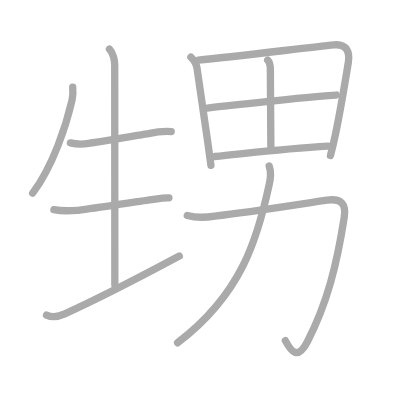
t = 0.00 s
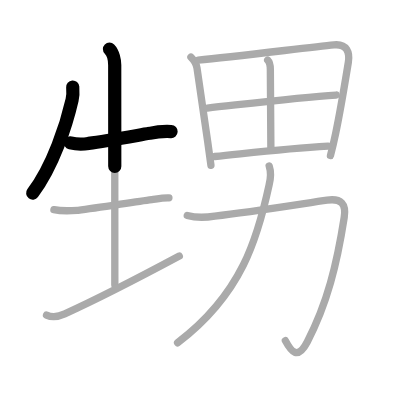
t = 2.50 s
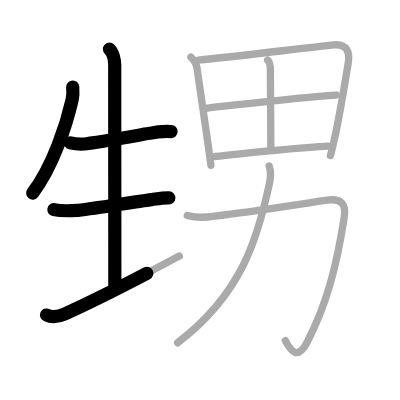
t = 4.75 s
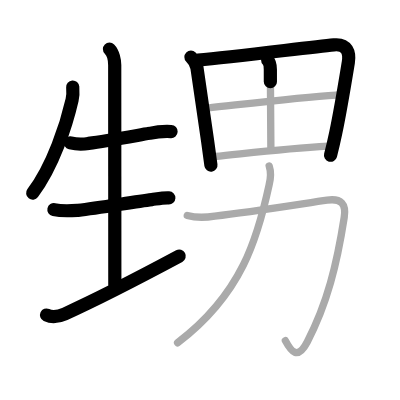
t = 7.25 s
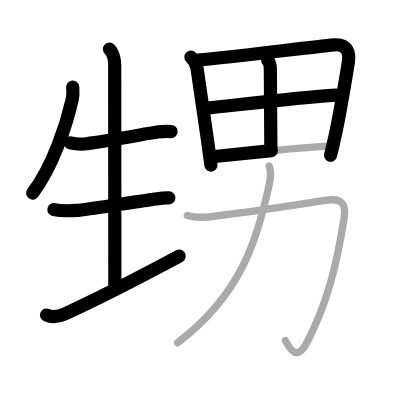
t = 9.50 s
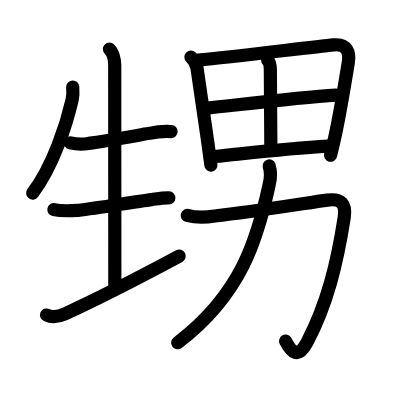
t = 12.00 s

The animated SVG that drew these frames (rendered in a browser with its animation timeline set to each time). Animation: 12 SMIL elements (animate=12); one cycle of 12.00 s.

<?xml version="1.0" standalone="no"?>
<!DOCTYPE svg PUBLIC "-//W3C//DTD SVG 1.1//EN"   "http://www.w3.org/Graphics/SVG/1.1/DTD/svg11.dtd">
<svg width="400px" height="400px"  version="1.1" xmlns="http://www.w3.org/2000/svg">
  <defs>
    <marker id="Triangle" viewBox="0 0 10 10" refX="0" refY="5" markerUnits="strokeWidth" markerWidth="3" style="stroke-opacity:0%;fill:#aaaaaa;" markerHeight="2" orient="auto">
      <path d="M 0 0 L 10 5 L 0 10 z" />
    </marker>
    
    <marker id="Arrow" viewBox="0 0 10 10" refX="5" refY="5" markerUnits="strokeWidth" markerWidth="1.8" style="stroke-opacity:0%;fill:#770000;" markerHeight="2" orient="auto">
      <path d="M 0 4 L 6 4 L 4 1 L 10 5 L 4 9 L 6 6 L 0 6 z" />
        <circle cx="5" cy="5" r="5" />
      </marker>
    
    <marker id="TriangleRed" viewBox="0 0 10 10" refX="0" refY="5" markerUnits="strokeWidth" markerWidth="3" style="stroke-opacity:0%;fill:#CC0000;" markerHeight="2" orient="auto">
      <path d="M 0 0 L 10 5 L 0 10 z" />
    </marker>
    
    <marker id="ArrowRed" viewBox="0 0 10 10" refX="5" refY="5" markerUnits="strokeWidth" markerWidth="1.8" style="stroke-opacity:0%;fill:#CC0000;" markerHeight="2" orient="auto">
      <path d="M 0 4 L 6 4 L 4 1 L 10 5 L 4 9 L 6 6 L 0 6 z" />
        <circle cx="5" cy="5" r="5" />
      </marker>
    
  </defs>
  
  <path style="fill:#ffffff; fill-opacity:100%; fill-rule:evenodd; stroke-width:0;" d="M 0 0 L 400px 0 L 400px 400px L 0 400px L 0 0" />

  <g transform="scale(3.6697247706422 3.6697247706422)">
<path style="fill:none; fill-opacity:0%; fill-rule:evenodd; stroke:#aaaaaa; stroke-opacity:100%; stroke-width: 1.5pt; stroke-linejoin:round; stroke-linecap:round;" d="M19.82 23.74c0.09 1.18 0.09 2.37-0.18 3.51c-1.51 6.62-5.15 17.97-10.74 25.38"></path>
<path style="fill:none; fill-opacity:0%; fill-rule:evenodd; stroke:#aaaaaa; stroke-opacity:100%; stroke-width: 1.5pt; stroke-linejoin:round; stroke-linecap:round;" d="M19.19 38.93c1.65 0.4 3.29 0.44 4.94 0.14c4.81-0.62 11.79-1.9 16.63-2.73c1.95-0.43 3.92-0.59 5.9-0.49"></path>
<path style="fill:none; fill-opacity:0%; fill-rule:evenodd; stroke:#aaaaaa; stroke-opacity:100%; stroke-width: 1.5pt; stroke-linejoin:round; stroke-linecap:round;" d="M29.83 13.38c1.02 1.02 1.43 3.12 1.43 4.32c0 0.92 0.03 53.18 0.03 59.93"></path>
<path style="fill:none; fill-opacity:0%; fill-rule:evenodd; stroke:#aaaaaa; stroke-opacity:100%; stroke-width: 1.5pt; stroke-linejoin:round; stroke-linecap:round;" d="M14.69 57.13c2.31 0.49 4.37 0.33 6.56 0.18c6.04-0.67 15.02-2.3 20.13-2.92c1.54-0.22 3.09-0.55 4.65-0.47"></path>
<path style="fill:none; fill-opacity:0%; fill-rule:evenodd; stroke:#aaaaaa; stroke-opacity:100%; stroke-width: 1.5pt; stroke-linejoin:round; stroke-linecap:round;" d="M12.68 85.86c1.83 0.86 3.3 0.44 4.97-0.31c11.1-5.04 23.1-11.42 31.21-15.76"></path>
<path style="fill:none; fill-opacity:0%; fill-rule:evenodd; stroke:#aaaaaa; stroke-opacity:100%; stroke-width: 1.5pt; stroke-linejoin:round; stroke-linecap:round;" d="M52.03 15.56c0.96 0.96 1.52 2.05 1.65 2.96c0.59 4.2 1.71 11.51 2.89 19.88c0.3 2.15 0.61 4.38 0.91 6.63"></path>
<path style="fill:none; fill-opacity:0%; fill-rule:evenodd; stroke:#aaaaaa; stroke-opacity:100%; stroke-width: 1.5pt; stroke-linejoin:round; stroke-linecap:round;" d="M53.99 16.38c10.09-0.95 30.16-3.46 37.01-4.15c3.63-0.36 4.34 2.19 3.92 4.76c-0.88 5.34-2.06 12.68-3.43 19.22c-0.46 2.18-0.94 4.28-1.44 6.18"></path>
<path style="fill:none; fill-opacity:0%; fill-rule:evenodd; stroke:#aaaaaa; stroke-opacity:100%; stroke-width: 1.5pt; stroke-linejoin:round; stroke-linecap:round;" d="M72.94 16.38c0.59 0.59 0.73 1.77 0.73 2.57c0 7.92 0.14 15.42 0.14 21.28"></path>
<path style="fill:none; fill-opacity:0%; fill-rule:evenodd; stroke:#aaaaaa; stroke-opacity:100%; stroke-width: 1.5pt; stroke-linejoin:round; stroke-linecap:round;" d="M56.5 29.45c11-1.2 25.25-2.95 35.07-3.55"></path>
<path style="fill:none; fill-opacity:0%; fill-rule:evenodd; stroke:#aaaaaa; stroke-opacity:100%; stroke-width: 1.5pt; stroke-linejoin:round; stroke-linecap:round;" d="M58.51 42.65c11.24-1.15 19.38-2.17 30.88-2.83"></path>
<path style="fill:none; fill-opacity:0%; fill-rule:evenodd; stroke:#aaaaaa; stroke-opacity:100%; stroke-width: 1.5pt; stroke-linejoin:round; stroke-linecap:round;" d="M51.03 58.71c2.47 0.66 5 0.58 7.49 0.16c10.29-1.11 24.79-3.51 30.62-4.33c3.88-0.55 5.23 1.09 4.66 4.71c-1.99 12.74-4.62 23.49-10.08 33.93c-2.62 5.02-4.41 2.58-5.96-0.36"></path>
<path style="fill:none; fill-opacity:0%; fill-rule:evenodd; stroke:#aaaaaa; stroke-opacity:100%; stroke-width: 1.5pt; stroke-linejoin:round; stroke-linecap:round;" d="M73.35 45.21c0.58 1.77 0.41 3.5-0.02 5.2c-3.07 14.16-7.33 29.65-24.94 42.99"></path>

<path style="fill:none; fill-opacity:0%; fill-rule:evenodd; stroke:#000000; stroke-opacity:100%; stroke-width: 2.7pt; stroke-linejoin:round; stroke-linecap:round;" d="M19.82 23.74c0.09 1.18 0.09 2.37-0.18 3.51c-1.51 6.62-5.15 17.97-10.74 25.38" pathLength="100" stroke-dashoffset="100" stroke-dasharray="100 105"><animate id="dashAnim1" attributeName="stroke-dashoffset" from="100" to="0" dur="1s" calcMode="linear" fill="freeze"/></path>
<path style="fill:none; fill-opacity:0%; fill-rule:evenodd; stroke:#000000; stroke-opacity:100%; stroke-width: 2.7pt; stroke-linejoin:round; stroke-linecap:round;" d="M19.19 38.93c1.65 0.4 3.29 0.44 4.94 0.14c4.81-0.62 11.79-1.9 16.63-2.73c1.95-0.43 3.92-0.59 5.9-0.49" pathLength="100" stroke-dashoffset="100" stroke-dasharray="100 105"><animate id="dashAnim2" attributeName="stroke-dashoffset" from="100" to="0" dur="1s" calcMode="linear" begin="dashAnim1.end" fill="freeze"/></path>
<path style="fill:none; fill-opacity:0%; fill-rule:evenodd; stroke:#000000; stroke-opacity:100%; stroke-width: 2.7pt; stroke-linejoin:round; stroke-linecap:round;" d="M29.83 13.38c1.02 1.02 1.43 3.12 1.43 4.32c0 0.92 0.03 53.18 0.03 59.93" pathLength="100" stroke-dashoffset="100" stroke-dasharray="100 105"><animate id="dashAnim3" attributeName="stroke-dashoffset" from="100" to="0" dur="1s" calcMode="linear" begin="dashAnim2.end" fill="freeze"/></path>
<path style="fill:none; fill-opacity:0%; fill-rule:evenodd; stroke:#000000; stroke-opacity:100%; stroke-width: 2.7pt; stroke-linejoin:round; stroke-linecap:round;" d="M14.69 57.13c2.31 0.49 4.37 0.33 6.56 0.18c6.04-0.67 15.02-2.3 20.13-2.92c1.54-0.22 3.09-0.55 4.65-0.47" pathLength="100" stroke-dashoffset="100" stroke-dasharray="100 105"><animate id="dashAnim4" attributeName="stroke-dashoffset" from="100" to="0" dur="1s" calcMode="linear" begin="dashAnim3.end" fill="freeze"/></path>
<path style="fill:none; fill-opacity:0%; fill-rule:evenodd; stroke:#000000; stroke-opacity:100%; stroke-width: 2.7pt; stroke-linejoin:round; stroke-linecap:round;" d="M12.68 85.86c1.83 0.86 3.3 0.44 4.97-0.31c11.1-5.04 23.1-11.42 31.21-15.76" pathLength="100" stroke-dashoffset="100" stroke-dasharray="100 105"><animate id="dashAnim5" attributeName="stroke-dashoffset" from="100" to="0" dur="1s" calcMode="linear" begin="dashAnim4.end" fill="freeze"/></path>
<path style="fill:none; fill-opacity:0%; fill-rule:evenodd; stroke:#000000; stroke-opacity:100%; stroke-width: 2.7pt; stroke-linejoin:round; stroke-linecap:round;" d="M52.03 15.56c0.96 0.96 1.52 2.05 1.65 2.96c0.59 4.2 1.71 11.51 2.89 19.88c0.3 2.15 0.61 4.38 0.91 6.63" pathLength="100" stroke-dashoffset="100" stroke-dasharray="100 105"><animate id="dashAnim6" attributeName="stroke-dashoffset" from="100" to="0" dur="1s" calcMode="linear" begin="dashAnim5.end" fill="freeze"/></path>
<path style="fill:none; fill-opacity:0%; fill-rule:evenodd; stroke:#000000; stroke-opacity:100%; stroke-width: 2.7pt; stroke-linejoin:round; stroke-linecap:round;" d="M53.99 16.38c10.09-0.95 30.16-3.46 37.01-4.15c3.63-0.36 4.34 2.19 3.92 4.76c-0.88 5.34-2.06 12.68-3.43 19.22c-0.46 2.18-0.94 4.28-1.44 6.18" pathLength="100" stroke-dashoffset="100" stroke-dasharray="100 105"><animate id="dashAnim7" attributeName="stroke-dashoffset" from="100" to="0" dur="1s" calcMode="linear" begin="dashAnim6.end" fill="freeze"/></path>
<path style="fill:none; fill-opacity:0%; fill-rule:evenodd; stroke:#000000; stroke-opacity:100%; stroke-width: 2.7pt; stroke-linejoin:round; stroke-linecap:round;" d="M72.94 16.38c0.59 0.59 0.73 1.77 0.73 2.57c0 7.92 0.14 15.42 0.14 21.28" pathLength="100" stroke-dashoffset="100" stroke-dasharray="100 105"><animate id="dashAnim8" attributeName="stroke-dashoffset" from="100" to="0" dur="1s" calcMode="linear" begin="dashAnim7.end" fill="freeze"/></path>
<path style="fill:none; fill-opacity:0%; fill-rule:evenodd; stroke:#000000; stroke-opacity:100%; stroke-width: 2.7pt; stroke-linejoin:round; stroke-linecap:round;" d="M56.5 29.45c11-1.2 25.25-2.95 35.07-3.55" pathLength="100" stroke-dashoffset="100" stroke-dasharray="100 105"><animate id="dashAnim9" attributeName="stroke-dashoffset" from="100" to="0" dur="1s" calcMode="linear" begin="dashAnim8.end" fill="freeze"/></path>
<path style="fill:none; fill-opacity:0%; fill-rule:evenodd; stroke:#000000; stroke-opacity:100%; stroke-width: 2.7pt; stroke-linejoin:round; stroke-linecap:round;" d="M58.51 42.65c11.24-1.15 19.38-2.17 30.88-2.83" pathLength="100" stroke-dashoffset="100" stroke-dasharray="100 105"><animate id="dashAnim10" attributeName="stroke-dashoffset" from="100" to="0" dur="1s" calcMode="linear" begin="dashAnim9.end" fill="freeze"/></path>
<path style="fill:none; fill-opacity:0%; fill-rule:evenodd; stroke:#000000; stroke-opacity:100%; stroke-width: 2.7pt; stroke-linejoin:round; stroke-linecap:round;" d="M51.03 58.71c2.47 0.66 5 0.58 7.49 0.16c10.29-1.11 24.79-3.51 30.62-4.33c3.88-0.55 5.23 1.09 4.66 4.71c-1.99 12.74-4.62 23.49-10.08 33.93c-2.62 5.02-4.41 2.58-5.96-0.36" pathLength="100" stroke-dashoffset="100" stroke-dasharray="100 105"><animate id="dashAnim11" attributeName="stroke-dashoffset" from="100" to="0" dur="1s" calcMode="linear" begin="dashAnim10.end" fill="freeze"/></path>
<path style="fill:none; fill-opacity:0%; fill-rule:evenodd; stroke:#000000; stroke-opacity:100%; stroke-width: 2.7pt; stroke-linejoin:round; stroke-linecap:round;" d="M73.35 45.21c0.58 1.77 0.41 3.5-0.02 5.2c-3.07 14.16-7.33 29.65-24.94 42.99" pathLength="100" stroke-dashoffset="100" stroke-dasharray="100 105"><animate id="dashAnim12" attributeName="stroke-dashoffset" from="100" to="0" dur="1s" calcMode="linear" begin="dashAnim11.end" fill="freeze"/></path>

</g>

</svg>  
          
